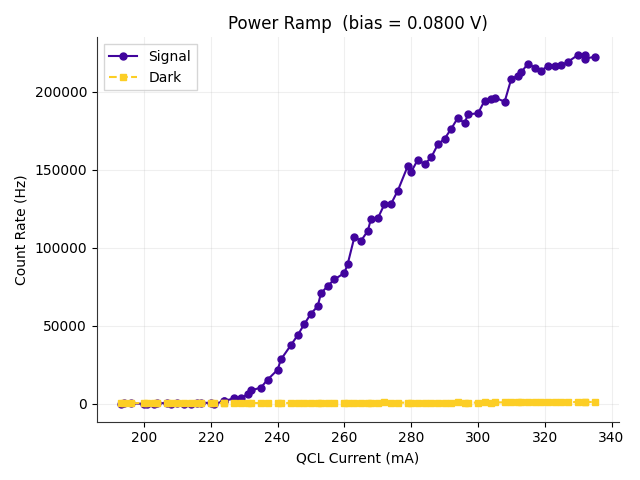

Data behind this chart, as committed beside it:
# Power Ramp Measurement
bias_voltage_V, 0.08
trigger_level_V, 0.016
integration_time_s, 3
fudge_factor, 1
QCL_Current_mA, Signal_Hz, Dark_Hz, ClicksOn, ClicksOff
193.0, -117.7, 629.4, 7, 440
194.0, 350.8, 526.4, 12, 368
196.0, 419.6, 530.7, 13, 371
200.0, 82.89, 575, 9, 402
201.0, -96.36, 535, 6, 374
203.0, 207.5, 523.5, 10, 366
204.0, 564.5, 605, 16, 423
207.0, 489.9, 533.5, 14, 373
208.0, -176.6, 542.1, 5, 379
210.0, 457, 566.4, 14, 396
212.0, 250.5, 553.6, 11, 387
214.0, 284.9, 519.2, 11, 363
216.0, 478.4, 545, 14, 381
217.0, 712, 530.7, 17, 371
220.0, 709.2, 533.5, 17, 373
221.0, 88.61, 569.3, 9, 398
224.0, 1738, 600.8, 32, 420
224.0, 1942, 616.5, 35, 431
227.0, 3635, 605, 58, 423
229.0, 3514, 579.3, 56, 405
231.0, 6392, 552.1, 95, 386
232.0, 8684, 672.3, 128, 470
235.0, 10472, 566.4, 151, 396
237.0, 15583, 572.1, 221, 400
240.0, 21895, 619.4, 308, 433
241.0, 28517, 576.4, 398, 403
244.0, 37735, 642.2, 525, 449
246.0, 44023, 567.9, 610, 397
248.0, 51185, 642.2, 709, 449
250.0, 57890, 589.3, 800, 412
252.0, 62609, 622.2, 865, 435
253.0, 70934, 630.8, 979, 441
255.0, 75641, 602.2, 1043, 421
257.0, 79839, 643.7, 1101, 450
260.0, 83919, 656.5, 1157, 459
261.0, 89762, 735.2, 1238, 514
263.0, 106932, 743.8, 1473, 520
265.0, 104630, 779.6, 1442, 545
267.0, 110885, 738.1, 1527, 516
268.0, 118790, 801, 1636, 560
270.0, 118980, 829.6, 1639, 580
272.0, 127984, 1329, 1769, 929
274.0, 128307, 713.8, 1765, 499
276.0, 136713, 859.7, 1882, 601
279.0, 152606, 829.6, 2099, 580
280.0, 148627, 788.1, 2044, 551
282.0, 156688, 841.1, 2155, 588
284.0, 153614, 772.4, 2112, 540
286.0, 158015, 829.6, 2173, 580
288.0, 166373, 878.2, 2288, 614
290.0, 169967, 866.8, 2337, 606
292.0, 176378, 888.3, 2425, 621
294.0, 183469, 961.2, 2523, 672
296.0, 179911, 936.9, 2474, 655
297.0, 185679, 871.1, 2552, 609
... 19 more rows
